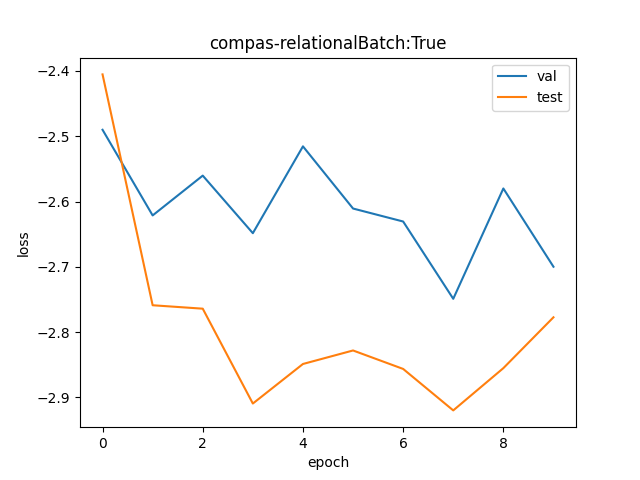

The table this chart was drawn from, first rows:
val, test
0.0829, 0.09025
0.07271, 0.06336
0.07728, 0.06303
0.07076, 0.0545
0.08083, 0.05791
0.07348, 0.05912
0.07203, 0.05747
0.06399, 0.05393
0.07577, 0.05754
0.06721, 0.0622
